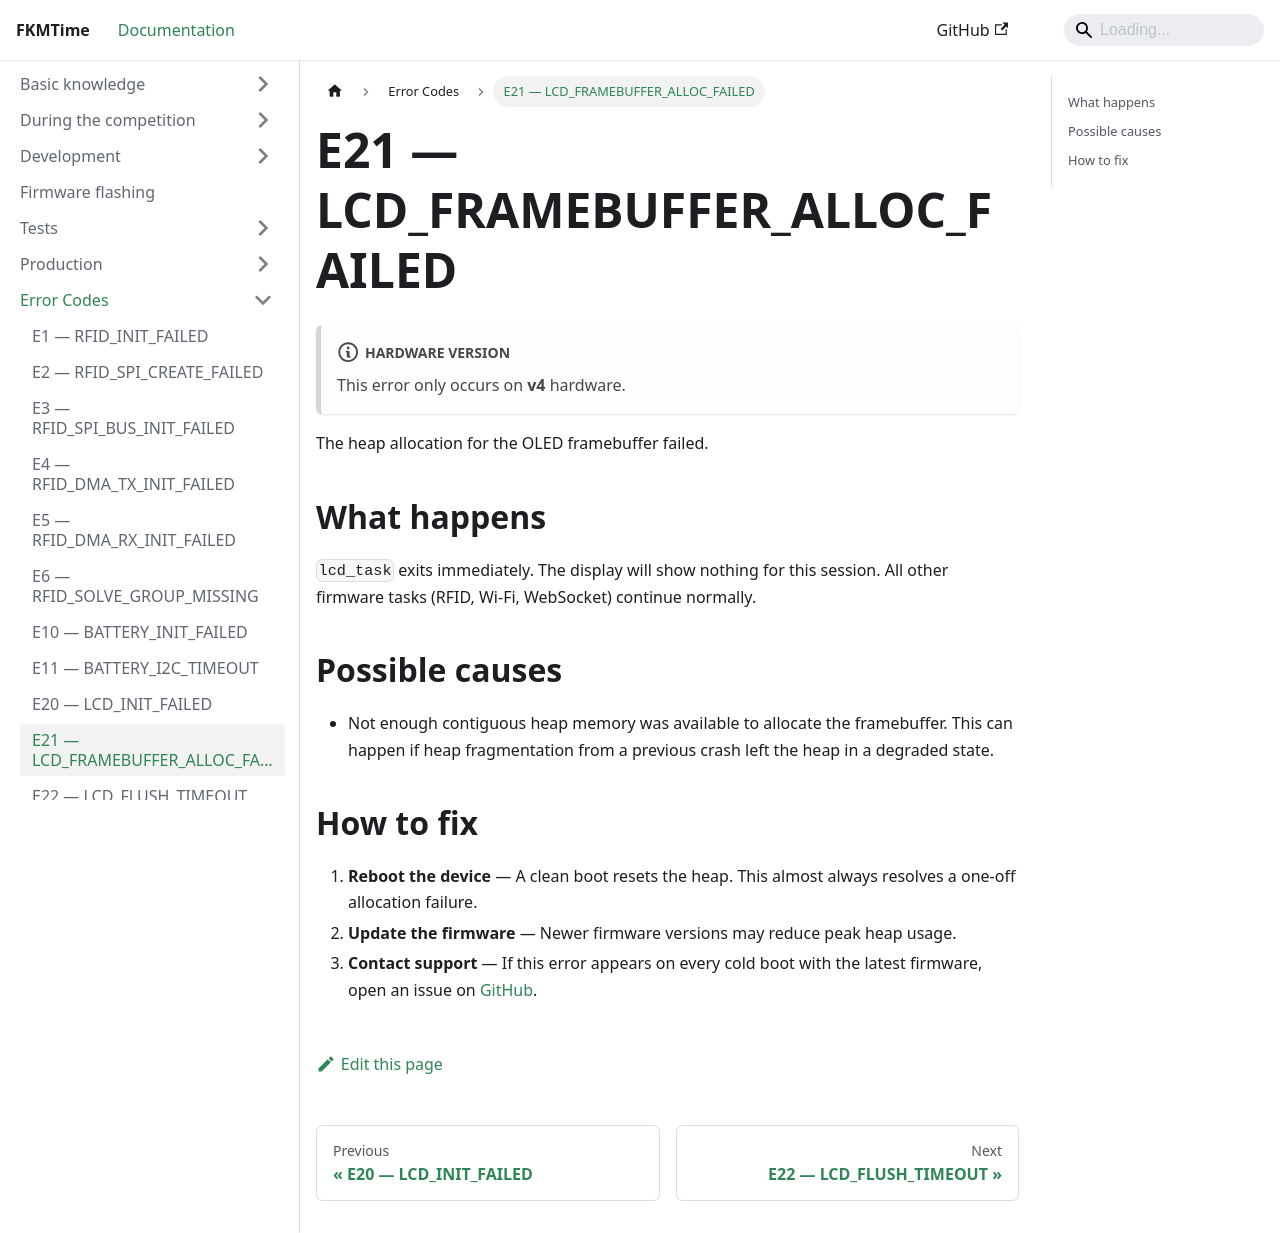

repository: FKMTime/docs · page: debugging/e21/index.html · generator: docusaurus

---
sidebar_position: 21
---

# E21 — LCD_FRAMEBUFFER_ALLOC_FAILED

:::note Hardware version
This error only occurs on **v4** hardware.
:::

The heap allocation for the OLED framebuffer failed.

## What happens

`lcd_task` exits immediately. The display will show nothing for this session. All other firmware tasks (RFID, Wi-Fi, WebSocket) continue normally.

## Possible causes

- Not enough contiguous heap memory was available to allocate the framebuffer. This can happen if heap fragmentation from a previous crash left the heap in a degraded state.

## How to fix

1. **Reboot the device** — A clean boot resets the heap. This almost always resolves a one-off allocation failure.
2. **Update the firmware** — Newer firmware versions may reduce peak heap usage.
3. **Contact support** — If this error appears on every cold boot with the latest firmware, open an issue on [GitHub](https://github.com/FKMTime/firmware).
